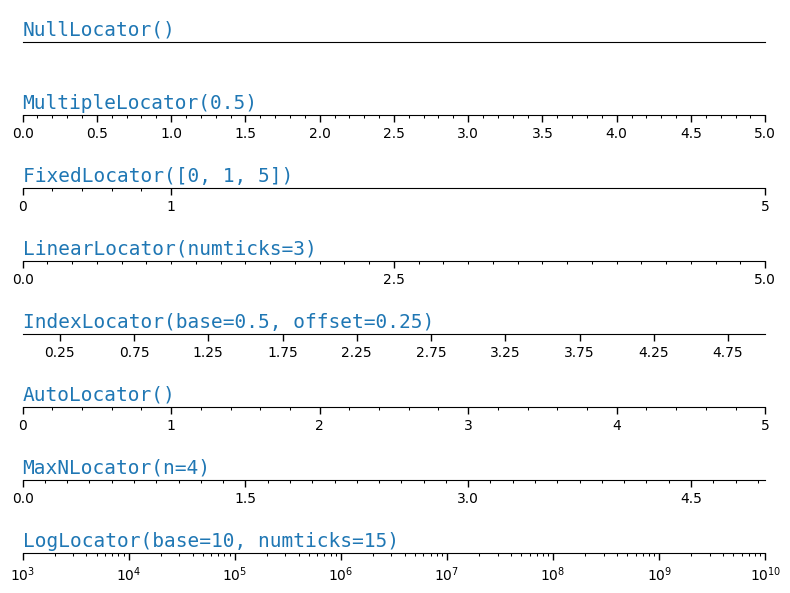

This figure's Python source:

'''
Python-matplotlib「刻度(ticker)」 的使用方法之Tick locators 刻度位置介绍

Tick Locator————Tick Locator主要设置刻度位置，其中Locator的子类主要如下：
定位器	                解释说明
AutoLocator	            自动定位器,多数绘图的默认刻度线定位。
MaxNLocator	            在最合适的位置找到带有刻度的最大间隔数。
LinearLocator	        从最小到最大之间的均匀刻度定位。
LogLocator	            从最小到最大呈对数形式的刻度定位。
MultipleLocator	        刻度和范围是基数的倍数；整数或浮点数。(自定义刻度用较多的方法)。
FixedLocator	        固定刻度定位。刻度位置是固定的。
IndexLocator	        索引定位器。
NullLocator	            空定位器。无刻度位置。
SymmetricalLogLocator	与符号规范一起使用的定位器；对于超出阈值的部分，其工作原理类似于LogLocator，如果在限制范围内，则将其加0。
LogitLocator	        用于logit缩放的刻度定位器。
OldAutoLocator	        选择一个MultipleLocator并动态重新分配它，以在导航期间进行智能打勾。(直接翻译，感觉用的不多)。
AutoMinorLocator	    轴为线性且主刻度线等距分布时，副刻度线定位器。将主要刻度间隔细分为指定数量的次要间隔，根据主要间隔默认为4或5。
'''

import numpy as np
import matplotlib.pyplot as plt
import matplotlib.ticker as ticker

plt.rcParams['font.family'] = "Times New Roman"


def setup(ax, title):
    """Set up common parameters for the Axes in the example."""
    # only show the bottom spine
    ax.yaxis.set_major_locator(ticker.NullLocator())
    ax.spines['right'].set_color('none')
    ax.spines['left'].set_color('none')
    ax.spines['top'].set_color('none')

    ax.xaxis.set_ticks_position('bottom')
    ax.tick_params(which='major', width=1.00, length=5)
    ax.tick_params(which='minor', width=0.75, length=2.5)
    ax.set_xlim(0, 5)
    ax.set_ylim(0, 1)
    ax.text(0.0, 0.2, title, transform=ax.transAxes,
            fontsize=14, fontname='Monospace', color='tab:blue')


fig, axs = plt.subplots(8, 1, figsize=(8, 6), dpi=200)

# Null Locator
setup(axs[0], title="NullLocator()")
axs[0].xaxis.set_major_locator(ticker.NullLocator())
axs[0].xaxis.set_minor_locator(ticker.NullLocator())

# Multiple Locator
setup(axs[1], title="MultipleLocator(0.5)")
axs[1].xaxis.set_major_locator(ticker.MultipleLocator(0.5))
axs[1].xaxis.set_minor_locator(ticker.MultipleLocator(0.1))

# Fixed Locator
setup(axs[2], title="FixedLocator([0, 1, 5])")
axs[2].xaxis.set_major_locator(ticker.FixedLocator([0, 1, 5]))
axs[2].xaxis.set_minor_locator(ticker.FixedLocator(np.linspace(0.2, 0.8, 4)))

# Linear Locator
setup(axs[3], title="LinearLocator(numticks=3)")
axs[3].xaxis.set_major_locator(ticker.LinearLocator(3))
axs[3].xaxis.set_minor_locator(ticker.LinearLocator(31))

# Index Locator
setup(axs[4], title="IndexLocator(base=0.5, offset=0.25)")
axs[4].plot(range(0, 5), [0] * 5, color='white')
axs[4].xaxis.set_major_locator(ticker.IndexLocator(base=0.5, offset=0.25))

# Auto Locator
setup(axs[5], title="AutoLocator()")
axs[5].xaxis.set_major_locator(ticker.AutoLocator())
axs[5].xaxis.set_minor_locator(ticker.AutoMinorLocator())

# MaxN Locator
setup(axs[6], title="MaxNLocator(n=4)")
axs[6].xaxis.set_major_locator(ticker.MaxNLocator(4))
axs[6].xaxis.set_minor_locator(ticker.MaxNLocator(40))

# Log Locator
setup(axs[7], title="LogLocator(base=10, numticks=15)")
axs[7].set_xlim(10 ** 3, 10 ** 10)
axs[7].set_xscale('log')
axs[7].xaxis.set_major_locator(ticker.LogLocator(base=10, numticks=15))

plt.tight_layout()
plt.show()